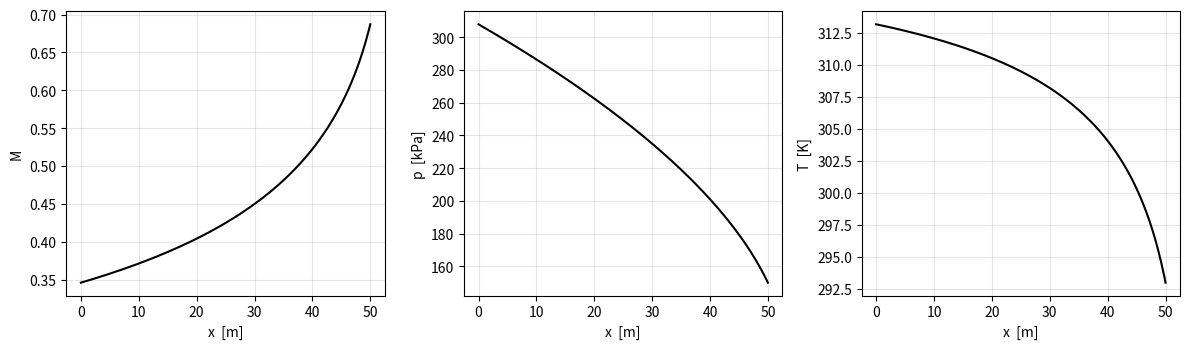

Reproduce this figure in Python.
# الجريان الأديباتي مع احتكاك في أنبوب ثابت المقطع (جريان فانو)
# معطيات المخرج معلومة، والمطلوب حالة المدخل وتغير الإنتروبي

import numpy as np
import matplotlib.pyplot as plt

# المعطيات، غيرها وأعد التشغيل
Q2 = 1000       # التدفق الحجمي عند المخرج، متر مكعب في الدقيقة
T2 = 293        # درجة الحرارة عند المخرج، كلفن
p2 = 150e3      # الضغط عند المخرج، باسكال
D  = 0.30       # القطر الداخلي، متر
L  = 50         # طول الأنبوب، متر
f  = 0.005      # معامل الاحتكاك المتوسط بتعريف فانينغ

gamma = 1.4     # نسبة الحرارات النوعية
R  = 287        # ثابت الغاز للهواء
cp = gamma*R/(gamma - 1)


# علاقات فانو منسوبة إلى الحالة الصوتية
def fanno_length(M: float | np.ndarray) -> float | np.ndarray:
    # الطول اللابعدي حتى الاختناق
    return (1 - M**2)/(gamma*M**2) \
        + (gamma + 1)/(2*gamma)*np.log((gamma + 1)*M**2/(2 + (gamma - 1)*M**2))


def T_ratio(M: float | np.ndarray) -> float | np.ndarray:
    # نسبة درجة الحرارة
    return (gamma + 1)/(2 + (gamma - 1)*M**2)


def p_ratio(M: float | np.ndarray) -> float | np.ndarray:
    # نسبة الضغط
    return np.sqrt(T_ratio(M))/M


def mach_from_length(fld: float) -> float:
    # استخراج رقم ماخ من الطول اللابعدي بطريقة التنصيف
    lo, hi = 1e-6, 1.0
    for _ in range(100):
        mid = 0.5*(lo + hi)
        if fanno_length(mid) > fld:
            lo = mid
        else:
            hi = mid
    return 0.5*(lo + hi)


# حالة المخرج
A  = np.pi*D**2/4
V2 = Q2/60/A
M2 = V2/np.sqrt(gamma*R*T2)
mdot = p2/(R*T2)*A*V2

assert M2 < 1, "exit Mach number must be subsonic for these inputs"

# حالة المدخل
fld2 = fanno_length(M2)
fld1 = 4*f*L/D + fld2
M1 = mach_from_length(fld1)

p_star = p2/p_ratio(M2)
T_star = T2/T_ratio(M2)
p1 = p_star*p_ratio(M1)
T1 = T_star*T_ratio(M1)

ds = cp*np.log(T2/T1) - R*np.log(p2/p1)
L_max = fld1*D/(4*f)      # الطول الأعظمي قبل الاختناق

print(f"exit Mach number      M2 = {M2:.3f}")
print(f"inlet Mach number     M1 = {M1:.3f}")
print(f"inlet pressure        p1 = {p1/1e3:.1f} kPa")
print(f"inlet temperature     T1 = {T1:.1f} K")
print(f"mass flow rate           = {mdot:.2f} kg/s")
print(f"entropy change        ds = {ds:.1f} J/kg.K   ({ds*mdot:.0f} W/K)")
print(f"max length before choking = {L_max:.1f} m")


# التغير على طول الأنبوب
x = np.linspace(0, L, 200)
M = np.array([mach_from_length(fld1 - 4*f*xi/D) for xi in x])
p = p_star*p_ratio(M)/1e3
T = T_star*T_ratio(M)

fig, ax = plt.subplots(1, 3, figsize=(12, 3.6))
ax[0].plot(x, M, 'k');  ax[0].set_ylabel('M')
ax[1].plot(x, p, 'k');  ax[1].set_ylabel('p  [kPa]')
ax[2].plot(x, T, 'k');  ax[2].set_ylabel('T  [K]')
for a in ax:
    a.set_xlabel('x  [m]')
    a.grid(alpha=0.3)
plt.tight_layout()
plt.savefig('fanno_result.png', dpi=150)
plt.show()
